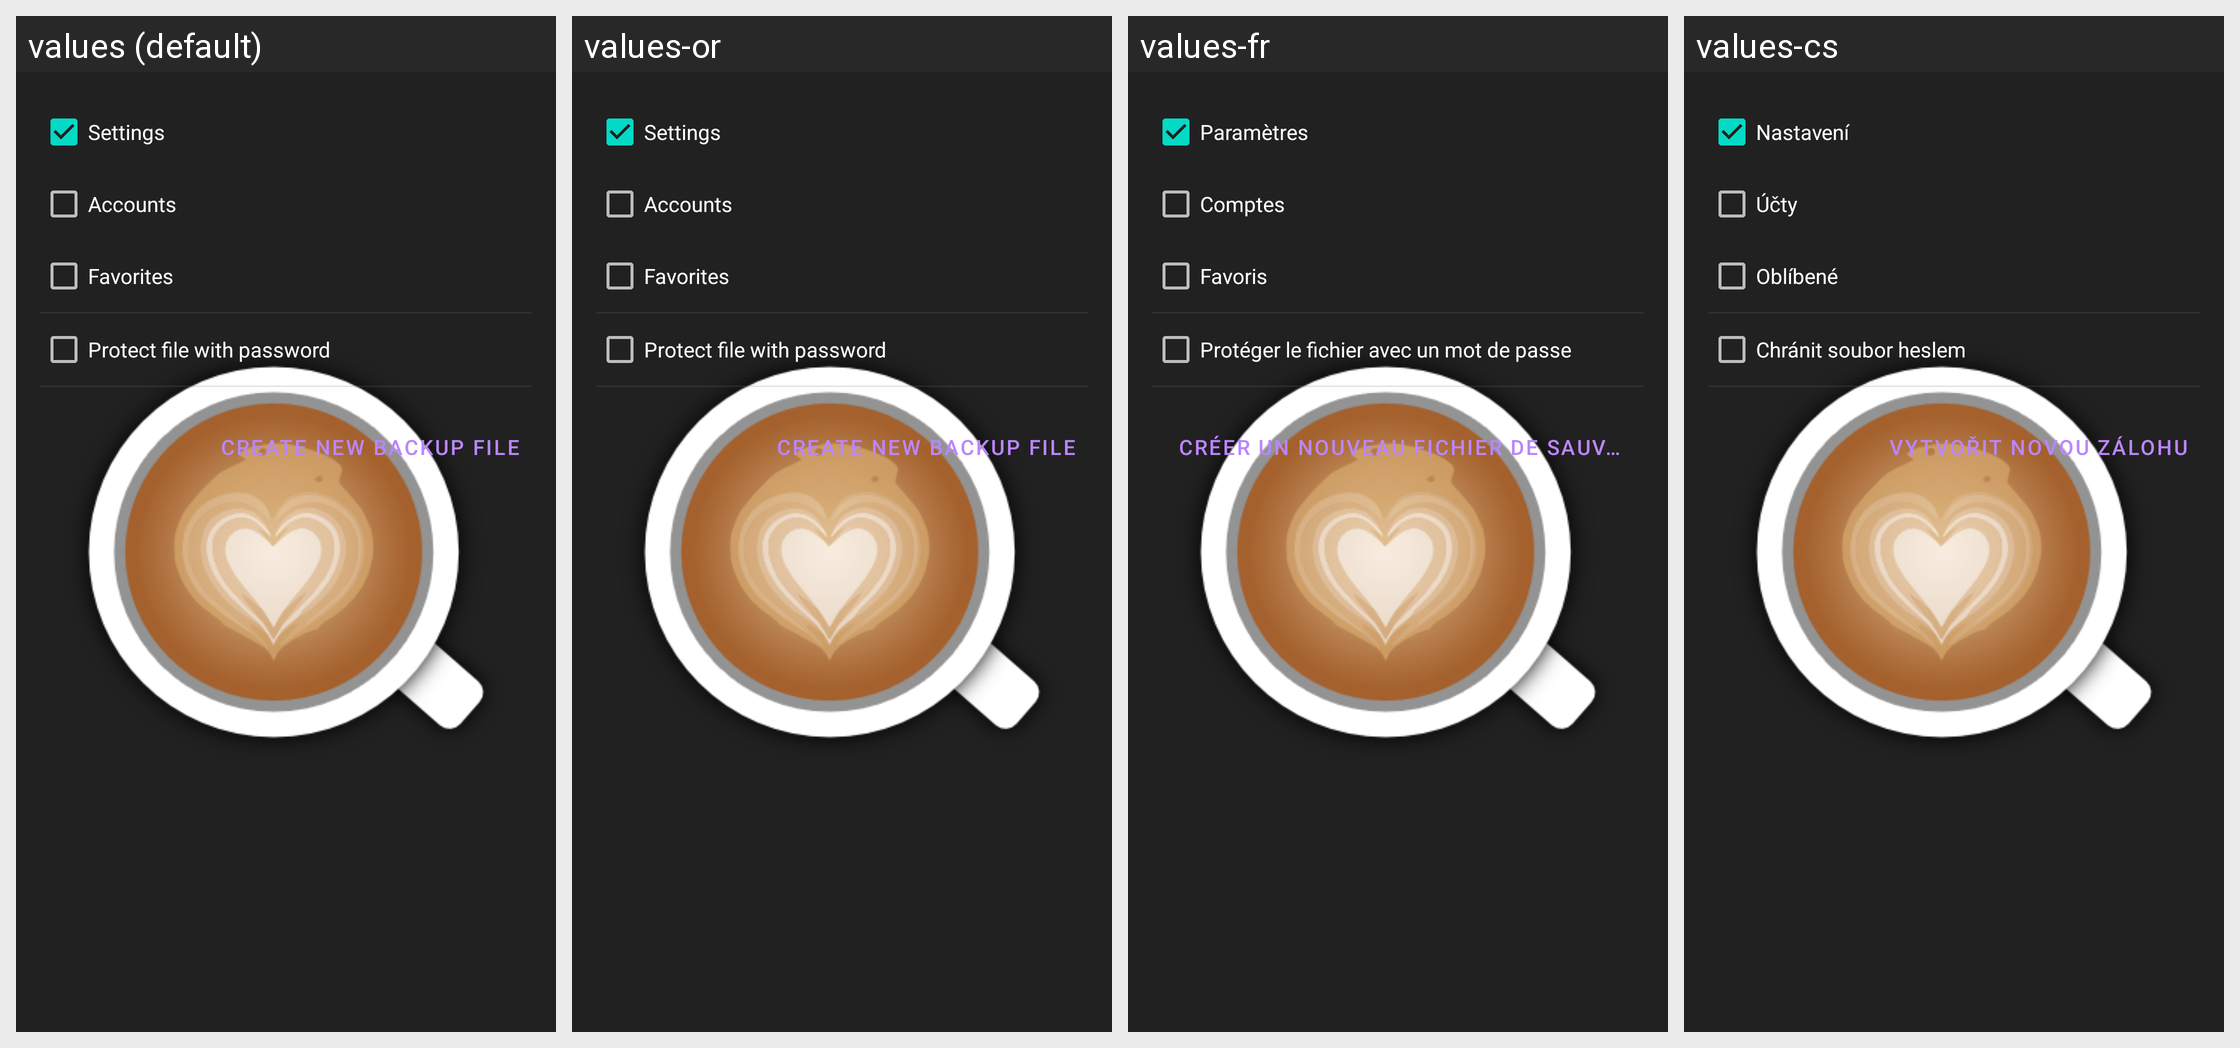

Locale-by-locale string values for the Android screen shown in this grid:
Android screen res/layout/dialog_create_backup.xml rendered under 4 locales, left to right: values (default), values-or, values-fr, values-cs. Device: Nexus 5 (rendered at 1080×1920; each locale shown at half size, 540×960, under a caption strip naming it); theme AppTheme.Launcher.
Other locales in the repository, not shown: values-ca, values-de, values-el, values-es, values-eu, values-fa, values-hi, values-in, values-it, values-ja, values-kn, values-mk, values-nl, values-pl, values-pt, values-ru, values-sk, values-sv, values-tr, values-vi, values-zh-rCN, values-zh-rTW.
Strings drawn on this screen, with the default value and each locale's value (text and hints the layout hard-codes, and strings that could not be matched under every locale, appear in the picture but are not listed):

dialog_export_settings
  values: Settings
  values-or: Settings
  values-fr: Paramètres
  values-cs: Nastavení

dialog_export_accounts
  values: Accounts
  values-or: Accounts
  values-fr: Comptes
  values-cs: Účty

dialog_export_favorites
  values: Favorites
  values-or: Favorites
  values-fr: Favoris
  values-cs: Oblíbené

set_password
  values: Protect file with password
  values-or: Protect file with password
  values-fr: Protéger le fichier avec un mot de passe
  values-cs: Chránit soubor heslem

create_backup
  values: Create new backup file
  values-or: Create new backup file
  values-fr: Créer un nouveau fichier de sauvegarde
  values-cs: Vytvořit novou zálohu
